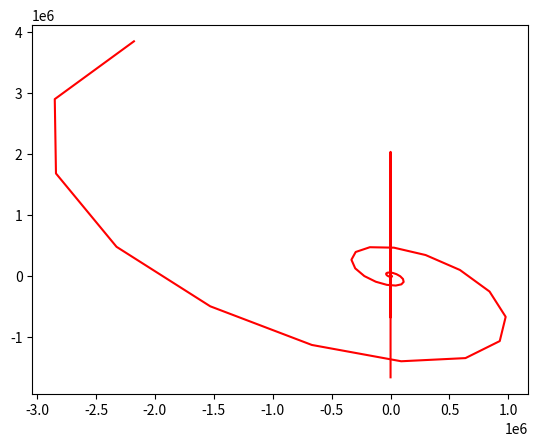

Write Python code to recreate this figure.
import numpy as np
import matplotlib.pyplot as plt


systems = [
    (
        lambda x1, x2, x3, t: x1 + 2 * x2 - 3 * x3 + np.sin(t),
        lambda x1, x2, x3, t: -3 * x1 + x2 + 2 * x3 - np.cos(t),
        lambda x1, x2, x3, t: 2 * x1 - 3 * x2 + x3 - np.sin(t) * np.cos(t)
    )
]

answers = [

]

inits = [
    (0, 1, -1)
]

intervals = [
    (0, 10)
]

ns = [10, 50, 100]


def euler(i, n):
    h = (intervals[i][1] - intervals[i][0]) / n
    T = np.linspace(intervals[i][0], intervals[i][1], n + 1)
    X, Y, Z = np.empty_like(T), np.empty_like(T), np.empty_like(T)
    X[0], Y[0], Z[0] = inits[i][0], inits[i][1], inits[i][2]

    for j in range(1, len(T)):
        X[j] = X[j - 1] + systems[i][0](X[j - 1], Y[j - 1], Z[j - 1], T[j - 1]) * h
        Y[j] = Y[j - 1] + systems[i][1](X[j - 1], Y[j - 1], Z[j - 1], T[j - 1]) * h
        Z[j] = Z[j - 1] + systems[i][2](X[j - 1], Y[j - 1], Z[j - 1], T[j - 1]) * h

    return T, X, Y, Z


def runge2(i, n, c):
    h = (intervals[i][1] - intervals[i][0]) / n
    T = np.linspace(intervals[i][0], intervals[i][1], n + 1)
    X, Y, Z = np.empty_like(T), np.empty_like(T), np.empty_like(T)
    X[0], Y[0], Z[0] = inits[i][0], inits[i][1], inits[i][2]

    for j in range(1, len(T)):
        k11 = systems[i][0](X[j - 1], Y[j - 1], Z[j - 1], T[j - 1]) * h
        k12 = systems[i][1](X[j - 1], Y[j - 1], Z[j - 1], T[j - 1]) * h
        k13 = systems[i][2](X[j - 1], Y[j - 1], Z[j - 1], T[j - 1]) * h

        k21 = systems[i][0](X[j - 1] + k11 / (2 * c), Y[j - 1] + k12 / (2 * c), Z[j - 1] + k13 / (2 * c),
                            T[j - 1] + h / (2 * c)) * h
        k22 = systems[i][1](X[j - 1] + k11 / (2 * c), Y[j - 1] + k12 / (2 * c), Z[j - 1] + k13 / (2 * c),
                            T[j - 1] + h / (2 * c)) * h
        k23 = systems[i][2](X[j - 1] + k11 / (2 * c), Y[j - 1] + k12 / (2 * c), Z[j - 1] + k13 / (2 * c),
                            T[j - 1] + h / (2 * c)) * h

        X[j] = X[j - 1] + k11 * (1 - c) + k21 * c
        Y[j] = Y[j - 1] + k12 * (1 - c) + k22 * c
        Z[j] = Z[j - 1] + k13 * (1 - c) + k23 * c

    return T, X, Y, Z


def runge3_1(i, n, a2, a3):
    h = (intervals[i][1] - intervals[i][0]) / n
    T = np.linspace(intervals[i][0], intervals[i][1], n + 1)
    X, Y, Z = np.empty_like(T), np.empty_like(T), np.empty_like(T)
    X[0], Y[0], Z[0] = inits[i][0], inits[i][1], inits[i][2]

    b32 = a3 * (a2 - a3) / (a2 * (3 * a2 - 2))
    b31 = a3 - b32
    c2 = (3 * a3 - 2) / (6 * a2 * (a3 - a2))
    c3 = (3 * a2 - 2) / (6 * a3 * (a2 - a3))
    c1 = 1 - c2 - c3

    for j in range(1, len(T)):
        k11 = systems[i][0](X[j - 1], Y[j - 1], Z[j - 1], T[j - 1]) * h
        k12 = systems[i][1](X[j - 1], Y[j - 1], Z[j - 1], T[j - 1]) * h
        k13 = systems[i][2](X[j - 1], Y[j - 1], Z[j - 1], T[j - 1]) * h

        k21 = systems[i][0](X[j - 1] + a2 * k11, Y[j - 1] + a2 * k12, Z[j - 1] + a2 * k13,
                            T[j - 1] + a2 * h) * h
        k22 = systems[i][1](X[j - 1] + a2 * k11, Y[j - 1] + a2 * k12, Z[j - 1] + a2 * k13,
                            T[j - 1] + a2 * h) * h
        k23 = systems[i][2](X[j - 1] + a2 * k11, Y[j - 1] + a2 * k12, Z[j - 1] + a2 * k13,
                            T[j - 1] + a2 * h) * h

        k31 = systems[i][0](X[j - 1] + b31 * k11 + b32 * k21, Y[j - 1] + b31 * k12 + b32 * k22,
                            Z[j - 1] + b31 * k13 + b32 * k23, T[j - 1] + a3 * h) * h
        k32 = systems[i][1](X[j - 1] + b31 * k11 + b32 * k21, Y[j - 1] + b31 * k12 + b32 * k22,
                            Z[j - 1] + b31 * k13 + b32 * k23, T[j - 1] + a3 * h) * h
        k33 = systems[i][2](X[j - 1] + b31 * k11 + b32 * k21, Y[j - 1] + b31 * k12 + b32 * k22,
                            Z[j - 1] + b31 * k13 + b32 * k23, T[j - 1] + a3 * h) * h

        X[j] = X[j - 1] + k11 * c1 + k21 * c2 + k31 * c3
        Y[j] = Y[j - 1] + k12 * c1 + k22 * c2 + k32 * c3
        Z[j] = Z[j - 1] + k13 * c1 + k23 * c2 + k33 * c3

    return T, X, Y, Z


def runge3_2(i, n, b32):
    h = (intervals[i][1] - intervals[i][0]) / n
    T = np.linspace(intervals[i][0], intervals[i][1], n + 1)
    X, Y, Z = np.empty_like(T), np.empty_like(T), np.empty_like(T)
    X[0], Y[0], Z[0] = inits[i][0], inits[i][1], inits[i][2]

    c3 = 1 / (4 * b32)
    c2 = 3/4 - c3
    c1 = 1 - c2 - c3
    b31 = 2/3 - b32

    for j in range(1, len(T)):
        k11 = systems[i][0](X[j - 1], Y[j - 1], Z[j - 1], T[j - 1]) * h
        k12 = systems[i][1](X[j - 1], Y[j - 1], Z[j - 1], T[j - 1]) * h
        k13 = systems[i][2](X[j - 1], Y[j - 1], Z[j - 1], T[j - 1]) * h

        k21 = systems[i][0](X[j - 1] + 2/3 * k11, Y[j - 1] + 2/3 * k12, Z[j - 1] + 2/3 * k13,
                            T[j - 1] + 2/3 * h) * h
        k22 = systems[i][1](X[j - 1] + 2/3 * k11, Y[j - 1] + 2/3 * k12, Z[j - 1] + 2/3 * k13,
                            T[j - 1] + 2/3 * h) * h
        k23 = systems[i][2](X[j - 1] + 2/3 * k11, Y[j - 1] + 2/3 * k12, Z[j - 1] + 2/3 * k13,
                            T[j - 1] + 2/3 * h) * h

        k31 = systems[i][0](X[j - 1] + b31 * k11 + b32 * k21, Y[j - 1] + b31 * k12 + b32 * k22,
                            Z[j - 1] + b31 * k13 + b32 * k23, T[j - 1] + 2/3 * h) * h
        k32 = systems[i][1](X[j - 1] + b31 * k11 + b32 * k21, Y[j - 1] + b31 * k12 + b32 * k22,
                            Z[j - 1] + b31 * k13 + b32 * k23, T[j - 1] + 2/3 * h) * h
        k33 = systems[i][2](X[j - 1] + b31 * k11 + b32 * k21, Y[j - 1] + b31 * k12 + b32 * k22,
                            Z[j - 1] + b31 * k13 + b32 * k23, T[j - 1] + 2/3 * h) * h

        X[j] = X[j - 1] + k11 * c1 + k21 * c2 + k31 * c3
        Y[j] = Y[j - 1] + k12 * c1 + k22 * c2 + k32 * c3
        Z[j] = Z[j - 1] + k13 * c1 + k23 * c2 + k33 * c3

    return T, X, Y, Z


def runge4_1(i, n, a2, a3):
    h = (intervals[i][1] - intervals[i][0]) / n
    T = np.linspace(intervals[i][0], intervals[i][1], n + 1)
    X, Y, Z = np.empty_like(T), np.empty_like(T), np.empty_like(T)
    X[0], Y[0], Z[0] = inits[i][0], inits[i][1], inits[i][2]

    c2 = (2 * a3 - 1) / (12 * a2 * (a2 - a3) * (a2 - 1))
    c3 = (2 * a2 - 1) / (12 * a3 * (a3 - a2) * (a3 - 1))
    c4 = (4 * a2 - 6 * a2 * a3 + 4 * a3 - 3) / (12 * (a2 - 1) * (1 - a3))
    c1 = 1 - c2 - c3 - c4
    b43 = c3 * (1 - a3) / c4
    b32 = 1 / (24 * a2 * c3 * (1 - a3))
    b42 = (1 / 6 - b43 * a3 * c4 - a2 * c3 * b32) / (a2 * c4)
    b31 = a3 - b32
    b41 = 1 - b42 - b43

    for j in range(1, len(T)):
        k11 = systems[i][0](X[j - 1], Y[j - 1], Z[j - 1], T[j - 1]) * h
        k12 = systems[i][1](X[j - 1], Y[j - 1], Z[j - 1], T[j - 1]) * h
        k13 = systems[i][2](X[j - 1], Y[j - 1], Z[j - 1], T[j - 1]) * h

        k21 = systems[i][0](X[j - 1] + a2 * k11, Y[j - 1] + a2 * k12, Z[j - 1] + a2 * k13,
                            T[j - 1] + a2 * h) * h
        k22 = systems[i][1](X[j - 1] + a2 * k11, Y[j - 1] + a2 * k12, Z[j - 1] + a2 * k13,
                            T[j - 1] + a2 * h) * h
        k23 = systems[i][2](X[j - 1] + a2 * k11, Y[j - 1] + a2 * k12, Z[j - 1] + a2 * k13,
                            T[j - 1] + a2 * h) * h

        k31 = systems[i][0](X[j - 1] + b31 * k11 + b32 * k21, Y[j - 1] + b31 * k12 + b32 * k22,
                            Z[j - 1] + b31 * k13 + b32 * k23, T[j - 1] + a3 * h) * h
        k32 = systems[i][1](X[j - 1] + b31 * k11 + b32 * k21, Y[j - 1] + b31 * k12 + b32 * k22,
                            Z[j - 1] + b31 * k13 + b32 * k23, T[j - 1] + a3 * h) * h
        k33 = systems[i][2](X[j - 1] + b31 * k11 + b32 * k21, Y[j - 1] + b31 * k12 + b32 * k22,
                            Z[j - 1] + b31 * k13 + b32 * k23, T[j - 1] + a3 * h) * h

        k41 = systems[i][0](X[j - 1] + b41 * k11 + b42 * k21 + b43 * k31,
                            Y[j - 1] + b41 * k12 + b42 * k22 + b43 * k32,
                            Z[j - 1] + b41 * k13 + b42 * k23 + b43 * k33, T[j - 1] + h) * h
        k42 = systems[i][1](X[j - 1] + b41 * k11 + b42 * k21 + b43 * k31,
                            Y[j - 1] + b41 * k12 + b42 * k22 + b43 * k32,
                            Z[j - 1] + b41 * k13 + b42 * k23 + b43 * k33, T[j - 1] + h) * h
        k43 = systems[i][2](X[j - 1] + b41 * k11 + b42 * k21 + b43 * k31,
                            Y[j - 1] + b41 * k12 + b42 * k22 + b43 * k32,
                            Z[j - 1] + b41 * k13 + b42 * k23 + b43 * k33, T[j - 1] + h) * h

        X[j] = X[j - 1] + k11 * c1 + k21 * c2 + k31 * c3 + k41 * c4
        Y[j] = Y[j - 1] + k12 * c1 + k22 * c2 + k32 * c3 + k42 * c4
        Z[j] = Z[j - 1] + k13 * c1 + k23 * c2 + k33 * c3 + k43 * c4

    return T, X, Y, Z


def runge4_2(i, n, c3):
    h = (intervals[i][1] - intervals[i][0]) / n
    T = np.linspace(intervals[i][0], intervals[i][1], n + 1)
    X, Y, Z = np.empty_like(T), np.empty_like(T), np.empty_like(T)
    X[0], Y[0], Z[0] = inits[i][0], inits[i][1], inits[i][2]

    c1 = 1/6 - c3
    b32 = 1 / (12 * c3)
    b31 = -b32
    b43 = 6 * c3
    b41 = -1/2 - b43

    for j in range(1, len(T)):
        k11 = systems[i][0](X[j - 1], Y[j - 1], Z[j - 1], T[j - 1]) * h
        k12 = systems[i][1](X[j - 1], Y[j - 1], Z[j - 1], T[j - 1]) * h
        k13 = systems[i][2](X[j - 1], Y[j - 1], Z[j - 1], T[j - 1]) * h

        k21 = systems[i][0](X[j - 1] + k11 / 2, Y[j - 1] + k12 / 2, Z[j - 1] + k13 / 2,
                            T[j - 1] + h / 2) * h
        k22 = systems[i][1](X[j - 1] + k11 / 2, Y[j - 1] + k12 / 2, Z[j - 1] + k13 / 2,
                            T[j - 1] + h / 2) * h
        k23 = systems[i][2](X[j - 1] + k11 / 2, Y[j - 1] + k12 / 2, Z[j - 1] + k13 / 2,
                            T[j - 1] + h / 2) * h

        k31 = systems[i][0](X[j - 1] + b31 * k11 + b32 * k21, Y[j - 1] + b31 * k12 + b32 * k22,
                            Z[j - 1] + b31 * k13 + b32 * k23, T[j - 1]) * h
        k32 = systems[i][1](X[j - 1] + b31 * k11 + b32 * k21, Y[j - 1] + b31 * k12 + b32 * k22,
                            Z[j - 1] + b31 * k13 + b32 * k23, T[j - 1]) * h
        k33 = systems[i][2](X[j - 1] + b31 * k11 + b32 * k21, Y[j - 1] + b31 * k12 + b32 * k22,
                            Z[j - 1] + b31 * k13 + b32 * k23, T[j - 1]) * h

        k41 = systems[i][0](X[j - 1] + b41 * k11 + 3/2 * k21 + b43 * k31,
                            Y[j - 1] + b41 * k12 + 3/2 * k22 + b43 * k32,
                            Z[j - 1] + b41 * k13 + 3/2 * k23 + b43 * k33, T[j - 1] + h) * h
        k42 = systems[i][1](X[j - 1] + b41 * k11 + 3/2 * k21 + b43 * k31,
                            Y[j - 1] + b41 * k12 + 3/2 * k22 + b43 * k32,
                            Z[j - 1] + b41 * k13 + 3/2 * k23 + b43 * k33, T[j - 1] + h) * h
        k43 = systems[i][2](X[j - 1] + b41 * k11 + 3/2 * k21 + b43 * k31,
                            Y[j - 1] + b41 * k12 + 3/2 * k22 + b43 * k32,
                            Z[j - 1] + b41 * k13 + 3/2 * k23 + b43 * k33, T[j - 1] + h) * h

        X[j] = X[j - 1] + k11 * c1 + k21 * 2/3 + k31 * c3 + k41 / 6
        Y[j] = Y[j - 1] + k12 * c1 + k22 * 2/3 + k32 * c3 + k42 / 6
        Z[j] = Z[j - 1] + k13 * c1 + k23 * 2/3 + k33 * c3 + k43 / 6

    return T, X, Y, Z


def runge4_3(i, n, c3):
    h = (intervals[i][1] - intervals[i][0]) / n
    T = np.linspace(intervals[i][0], intervals[i][1], n + 1)
    X, Y, Z = np.empty_like(T), np.empty_like(T), np.empty_like(T)
    X[0], Y[0], Z[0] = inits[i][0], inits[i][1], inits[i][2]

    c2 = 2/3 - c3
    b32 = 1 / (6 * c3)
    b43 = 3 * c3
    b42 = 1 - 3 * c3
    b31 = 1/2 - b32

    for j in range(1, len(T)):
        k11 = systems[i][0](X[j - 1], Y[j - 1], Z[j - 1], T[j - 1]) * h
        k12 = systems[i][1](X[j - 1], Y[j - 1], Z[j - 1], T[j - 1]) * h
        k13 = systems[i][2](X[j - 1], Y[j - 1], Z[j - 1], T[j - 1]) * h

        k21 = systems[i][0](X[j - 1] + k11 / 2, Y[j - 1] + k12 / 2, Z[j - 1] + k13 / 2,
                            T[j - 1] + h / 2) * h
        k22 = systems[i][1](X[j - 1] + k11 / 2, Y[j - 1] + k12 / 2, Z[j - 1] + k13 / 2,
                            T[j - 1] + h / 2) * h
        k23 = systems[i][2](X[j - 1] + k11 / 2, Y[j - 1] + k12 / 2, Z[j - 1] + k13 / 2,
                            T[j - 1] + h / 2) * h

        k31 = systems[i][0](X[j - 1] + b31 * k11 + b32 * k21, Y[j - 1] + b31 * k12 + b32 * k22,
                            Z[j - 1] + b31 * k13 + b32 * k23, T[j - 1] + h / 2) * h
        k32 = systems[i][1](X[j - 1] + b31 * k11 + b32 * k21, Y[j - 1] + b31 * k12 + b32 * k22,
                            Z[j - 1] + b31 * k13 + b32 * k23, T[j - 1] + h / 2) * h
        k33 = systems[i][2](X[j - 1] + b31 * k11 + b32 * k21, Y[j - 1] + b31 * k12 + b32 * k22,
                            Z[j - 1] + b31 * k13 + b32 * k23, T[j - 1] + h / 2) * h

        k41 = systems[i][0](X[j - 1] + b42 * k21 + b43 * k31, Y[j - 1] + b42 * k22 + b43 * k32,
                            Z[j - 1] + b42 * k23 + b43 * k33, T[j - 1] + h) * h
        k42 = systems[i][1](X[j - 1] + b42 * k21 + b43 * k31, Y[j - 1] + b42 * k22 + b43 * k32,
                            Z[j - 1] + b42 * k23 + b43 * k33, T[j - 1] + h) * h
        k43 = systems[i][2](X[j - 1] + b42 * k21 + b43 * k31, Y[j - 1] + b42 * k22 + b43 * k32,
                            Z[j - 1] + b42 * k23 + b43 * k33, T[j - 1] + h) * h

        X[j] = X[j - 1] + k11 / 6 + k21 * c2 + k31 * c3 + k41 / 6
        Y[j] = Y[j - 1] + k12 / 6 + k22 * c2 + k32 * c3 + k42 / 6
        Z[j] = Z[j - 1] + k13 / 6 + k23 * c2 + k33 * c3 + k43 / 6

    return T, X, Y, Z


def runge4_4(i, n, c4):
    h = (intervals[i][1] - intervals[i][0]) / n
    T = np.linspace(intervals[i][0], intervals[i][1], n + 1)
    X, Y, Z = np.empty_like(T), np.empty_like(T), np.empty_like(T)
    X[0], Y[0], Z[0] = inits[i][0], inits[i][1], inits[i][2]

    c2 = 1/6 - c4
    b43 = 1 / (3 * c4)
    b42 = -1 / (12 * c4)
    b41 = 1 - 1 / (4 * c4)

    for j in range(1, len(T)):
        k11 = systems[i][0](X[j - 1], Y[j - 1], Z[j - 1], T[j - 1]) * h
        k12 = systems[i][1](X[j - 1], Y[j - 1], Z[j - 1], T[j - 1]) * h
        k13 = systems[i][2](X[j - 1], Y[j - 1], Z[j - 1], T[j - 1]) * h

        k21 = systems[i][0](X[j - 1] + k11, Y[j - 1] + k12, Z[j - 1] + k13,
                            T[j - 1] + h) * h
        k22 = systems[i][1](X[j - 1] + k11, Y[j - 1] + k12, Z[j - 1] + k13,
                            T[j - 1] + h) * h
        k23 = systems[i][2](X[j - 1] + k11, Y[j - 1] + k12, Z[j - 1] + k13,
                            T[j - 1] + h) * h

        k31 = systems[i][0](X[j - 1] + 3/8 * k11 + k21 / 8, Y[j - 1] + 3/8 * k12 + k22 / 8,
                            Z[j - 1] + 3/8 * k13 + k23 / 8, T[j - 1] + h / 2) * h
        k32 = systems[i][1](X[j - 1] + 3/8 * k11 + k21 / 8, Y[j - 1] + 3/8 * k12 + k22 / 8,
                            Z[j - 1] + 3/8 * k13 + k23 / 8, T[j - 1] + h / 2) * h
        k33 = systems[i][2](X[j - 1] + 3/8 * k11 + k21 / 8, Y[j - 1] + 3/8 * k12 + k22 / 8,
                            Z[j - 1] + 3/8 * k13 + k23 / 8, T[j - 1] + h / 2) * h

        k41 = systems[i][0](X[j - 1] + b41 * k11 + b42 * k21 + b43 * k31,
                            Y[j - 1] + b41 * k12 + b42 * k22 + b43 * k32,
                            Z[j - 1] + b41 * k13 + b42 * k23 + b43 * k33, T[j - 1] + h) * h
        k42 = systems[i][1](X[j - 1] + b41 * k11 + b42 * k21 + b43 * k31,
                            Y[j - 1] + b41 * k12 + b42 * k22 + b43 * k32,
                            Z[j - 1] + b41 * k13 + b42 * k23 + b43 * k33, T[j - 1] + h) * h
        k43 = systems[i][2](X[j - 1] + b41 * k11 + b42 * k21 + b43 * k31,
                            Y[j - 1] + b41 * k12 + b42 * k22 + b43 * k32,
                            Z[j - 1] + b41 * k13 + b42 * k23 + b43 * k33, T[j - 1] + h) * h

        X[j] = X[j - 1] + k11 / 6 + k21 * c2 + k31 * 2/3 + k41 * c4
        Y[j] = Y[j - 1] + k12 / 6 + k22 * c2 + k32 * 2/3 + k42 * c4
        Z[j] = Z[j - 1] + k13 / 6 + k23 * c2 + k33 * 2/3 + k43 * c4

    return T, X, Y, Z


def drawGraphs(i, n, p1, p2):
    T, X, Y, Z = runge4_4(i, n, p1)
    plt.plot(X, Y, Z, color='red')
    plt.show()


fNum = 0
n = 100
drawGraphs(fNum, n, 0.1, 0.2)
